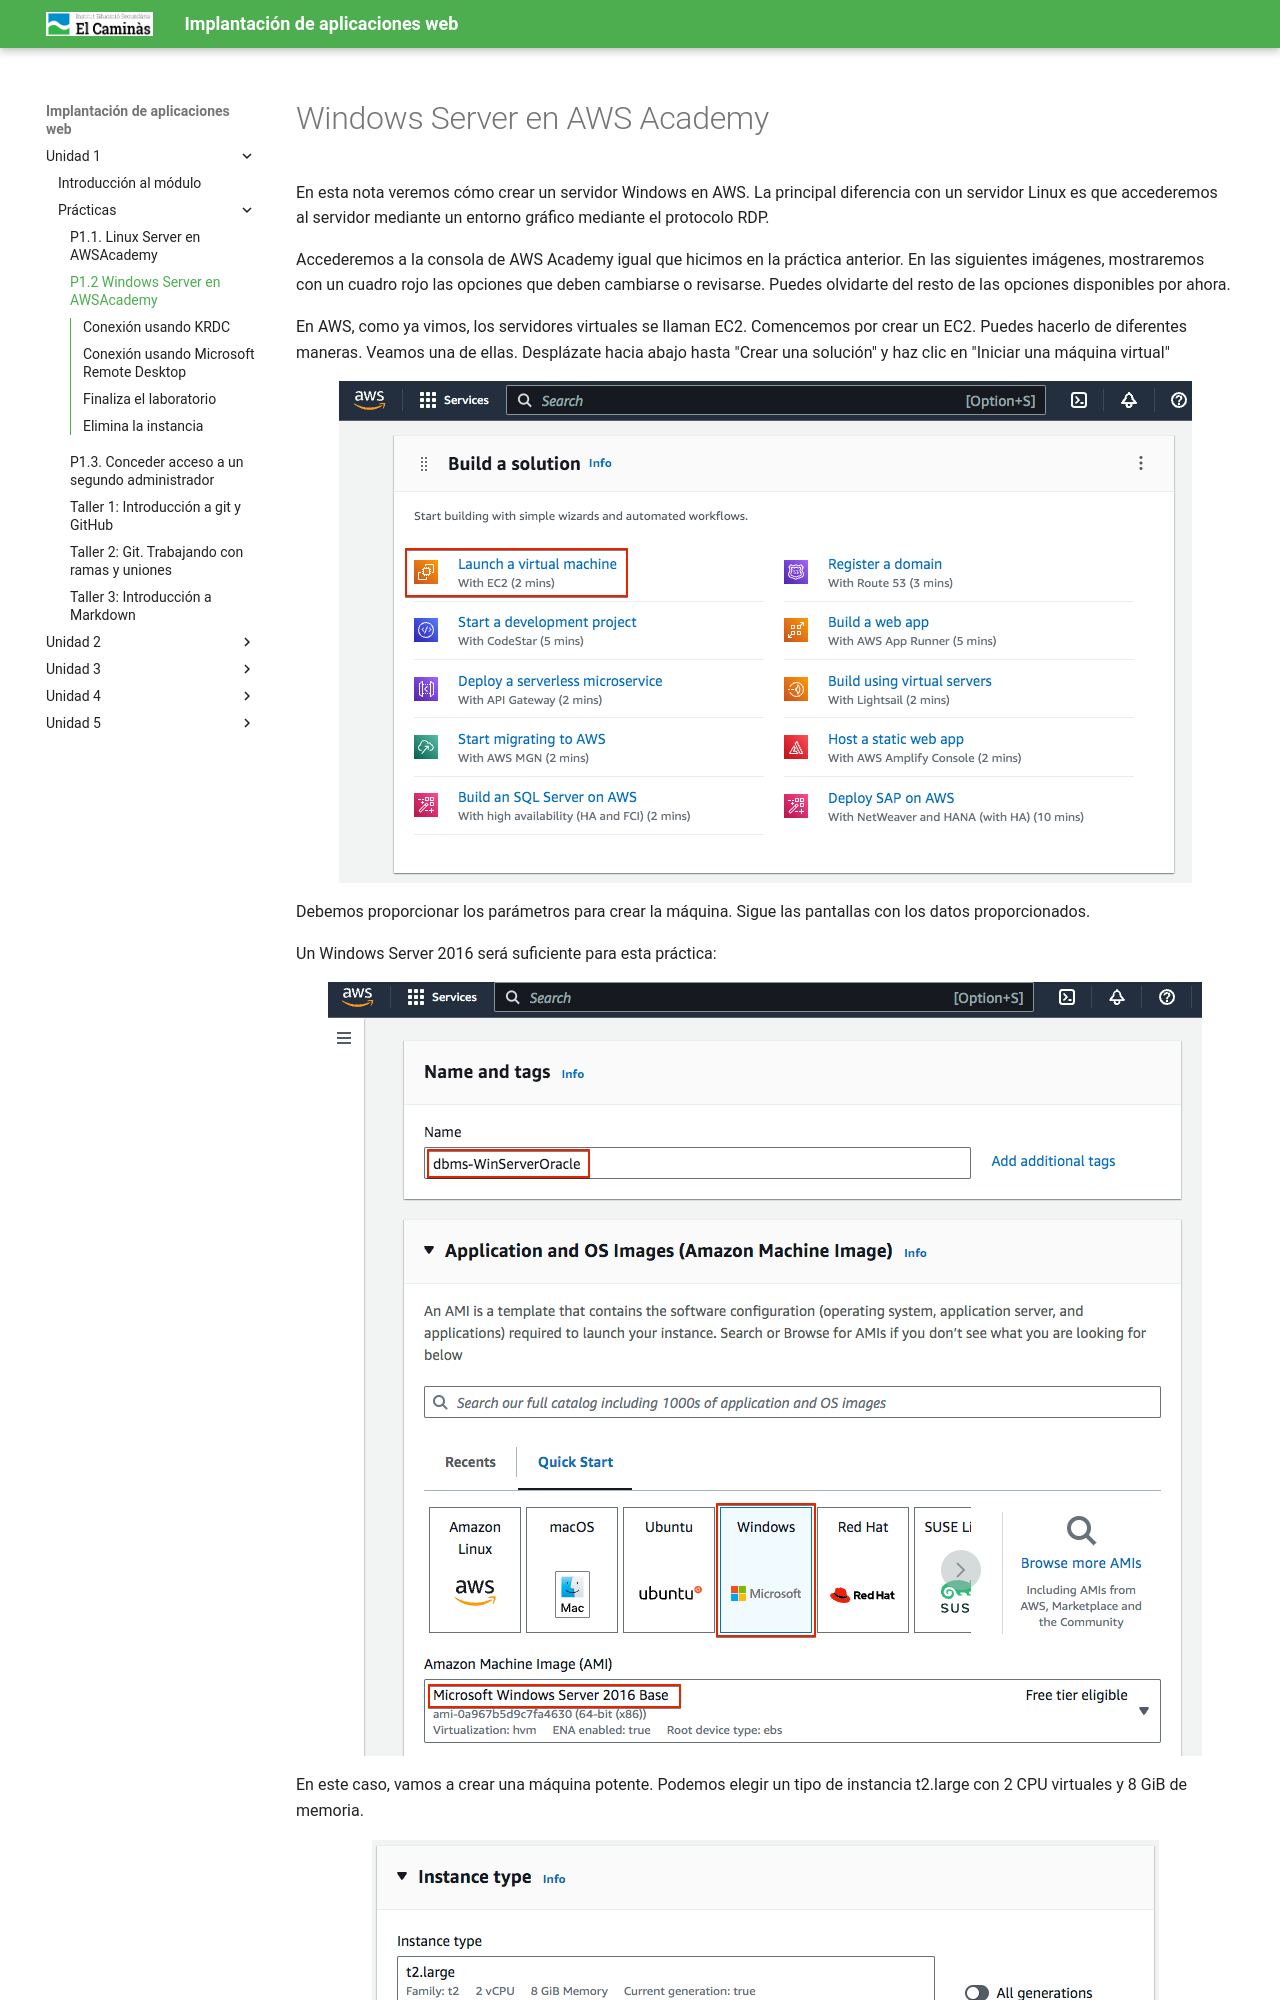

repository: victoria-nr/IAW · page: Unidad 1/P1_2/index.html · generator: mkdocs

---
title:  "P1.2 Windows Server en AWSAcademy"
---
# Windows Server en AWS Academy

En esta nota veremos cómo crear un servidor Windows en AWS. La principal diferencia con un servidor Linux es que accederemos al servidor mediante un entorno gráfico mediante el protocolo RDP.

Accederemos a la consola de AWS Academy igual que hicimos en la práctica anterior. En las siguientes imágenes, mostraremos con un cuadro rojo las opciones que deben cambiarse o revisarse. Puedes olvidarte del resto de las opciones disponibles por ahora.

En AWS, como ya vimos, los servidores virtuales se llaman EC2. Comencemos por crear un EC2. Puedes hacerlo de diferentes maneras. Veamos una de ellas. Desplázate hacia abajo hasta "Crear una solución" y haz clic en "Iniciar una máquina virtual"

![WindowsServerInstallationAWS](P1_2/07.png)

Debemos proporcionar los parámetros para crear la máquina. Sigue las pantallas con los datos proporcionados.
